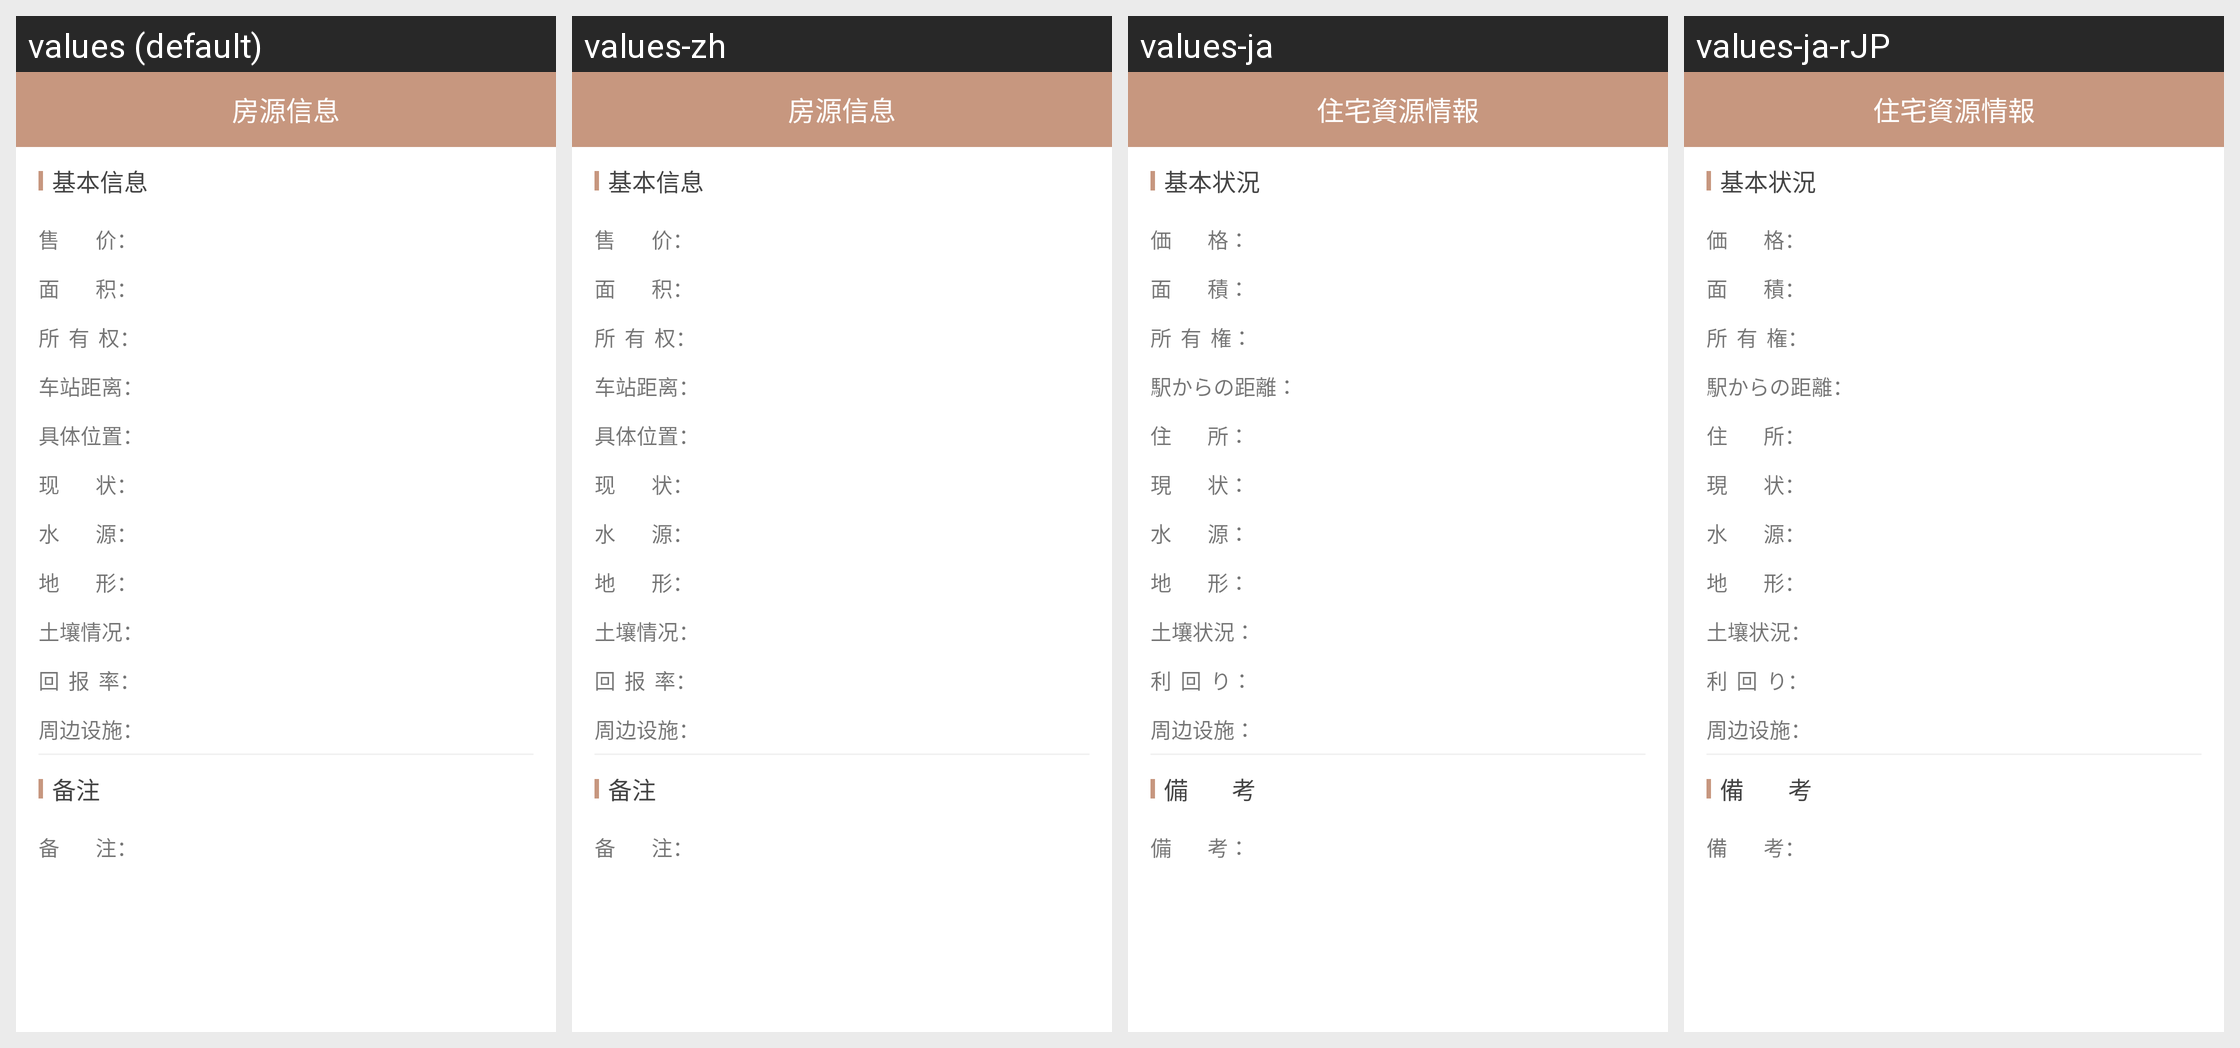

The Android screen above is rendered under several locales of the same app. Produce the string resources it draws, with the default and per-locale values.
Android screen res/layout/activity_gaoerfu_more.xml rendered under 4 locales, left to right: values (default), values-zh, values-ja, values-ja-rJP. Device: Nexus 5 (rendered at 1080×1920; each locale shown at half size, 540×960, under a caption strip naming it); theme AppTheme.
Strings drawn on this screen, with the default value and each locale's value (text and hints the layout hard-codes, and strings that could not be matched under every locale, appear in the picture but are not listed):

string_jibenxinxi
  values: 基本信息
  values-zh: 基本信息
  values-ja: 基本状況
  values-ja-rJP: 基本状況  [from values-ja]

string_shoujia
  values: 售        价：
  values-zh: 售        价：
  values-ja: 価        格：
  values-ja-rJP: 価        格：  [from values-ja]

string_mianji
  values: 面        积：
  values-zh: 面        积：
  values-ja: 面        積：
  values-ja-rJP: 面        積：  [from values-ja]

string_suoyouquan
  values: 所  有  权：
  values-zh: 所  有  权：
  values-ja: 所  有  権：
  values-ja-rJP: 所  有  権：  [from values-ja]

string_chezhanjuli
  values: 车站距离：
  values-zh: 车站距离：
  values-ja: 駅からの距離：
  values-ja-rJP: 駅からの距離：  [from values-ja]

string_jutiweizhi
  values: 具体位置：
  values-zh: 具体位置：
  values-ja: 住        所：
  values-ja-rJP: 住        所：  [from values-ja]

string_xianzhuang
  values: 现        状：
  values-zh: 现        状：
  values-ja: 現        状：
  values-ja-rJP: 現        状：  [from values-ja]

string_shuiyuan
  values: 水        源：
  values-zh: 水        源：
  values-ja: 水        源：
  values-ja-rJP: 水        源：  [from values-ja]

string_dixing
  values: 地        形：
  values-zh: 地        形：
  values-ja: 地        形：
  values-ja-rJP: 地        形：  [from values-ja]

string_turangqingkuang
  values: 土壤情况：
  values-zh: 土壤情况：
  values-ja: 土壤状況：
  values-ja-rJP: 土壤状況：  [from values-ja]

string_huibaolv
  values: 回  报  率：
  values-zh: 回  报  率：
  values-ja: 利  回  り：
  values-ja-rJP: 利  回  り：  [from values-ja]

string_zhoubiansheshi
  values: 周边设施：
  values-zh: 周边设施：
  values-ja: 周边设施：
  values-ja-rJP: 周边设施：  [from values-ja]

string_beizhuxinxi
  values: 备注
  values-zh: 备注
  values-ja: 備        考
  values-ja-rJP: 備        考  [from values-ja]

string_beizhu
  values: 备        注：
  values-zh: 备        注：
  values-ja: 備        考：
  values-ja-rJP: 備        考：  [from values-ja]

see_more_fy
  values: 房源信息
  values-zh: 房源信息
  values-ja: 住宅資源情報
  values-ja-rJP: 住宅資源情報  [from values-ja]
